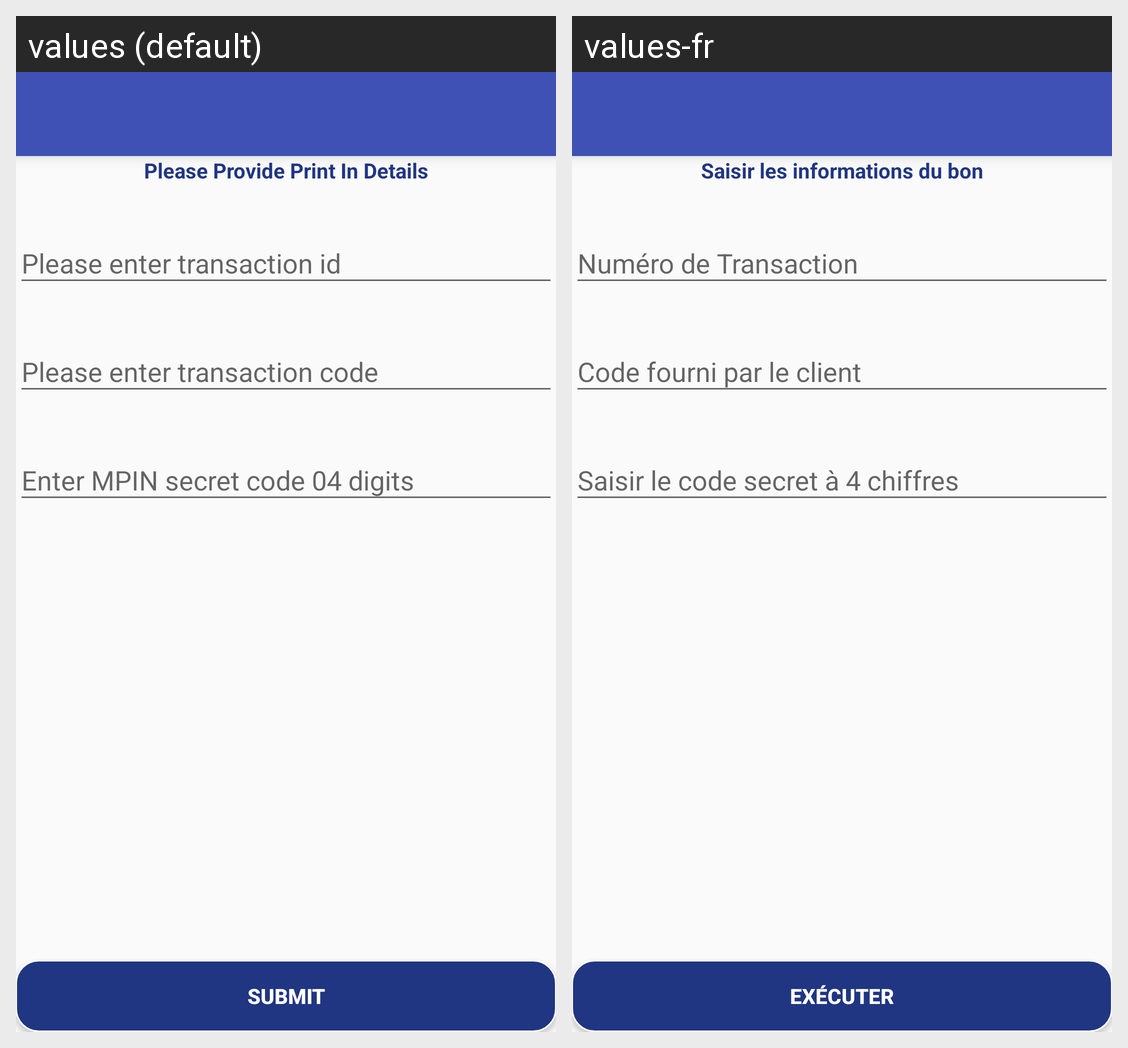

Translations of the strings shown on this Android screen, per locale in the grid:
Android screen res/layout/prints_receipts.xml rendered under 2 locales, left to right: values (default), values-fr. Device: Nexus 5 (rendered at 1080×1920; each locale shown at half size, 540×960, under a caption strip naming it); theme AppTheme.
Strings drawn on this screen, with the default value and each locale's value (text and hints the layout hard-codes, and strings that could not be matched under every locale, appear in the picture but are not listed):

PleaseProvidePrintDetails
  values: Please Provide Print In Details
  values-fr: Saisir les informations du bon

submit
  values: Submit
  values-fr: Exécuter
